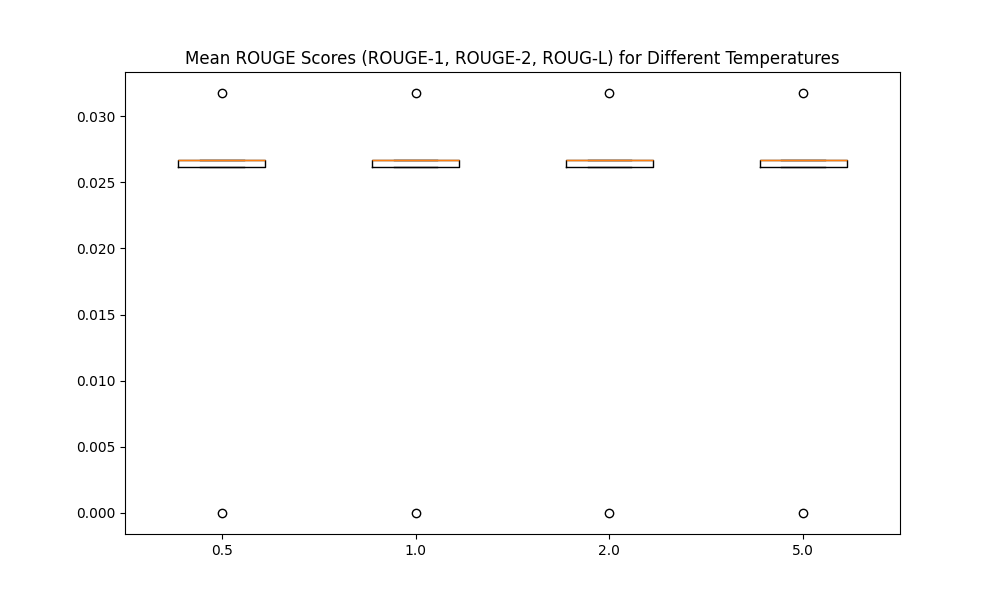

The data file committed next to this chart (first rows):
0.5, 1.0, 2.0, 5.0
0.03175, 0.03175, 0.03175, 0.03175
0.02614, 0.02614, 0.02614, 0.02614
0.0, 0.0, 0.0, 0.0
0.02667, 0.02667, 0.02667, 0.02667
0.02667, 0.02667, 0.02667, 0.02667
